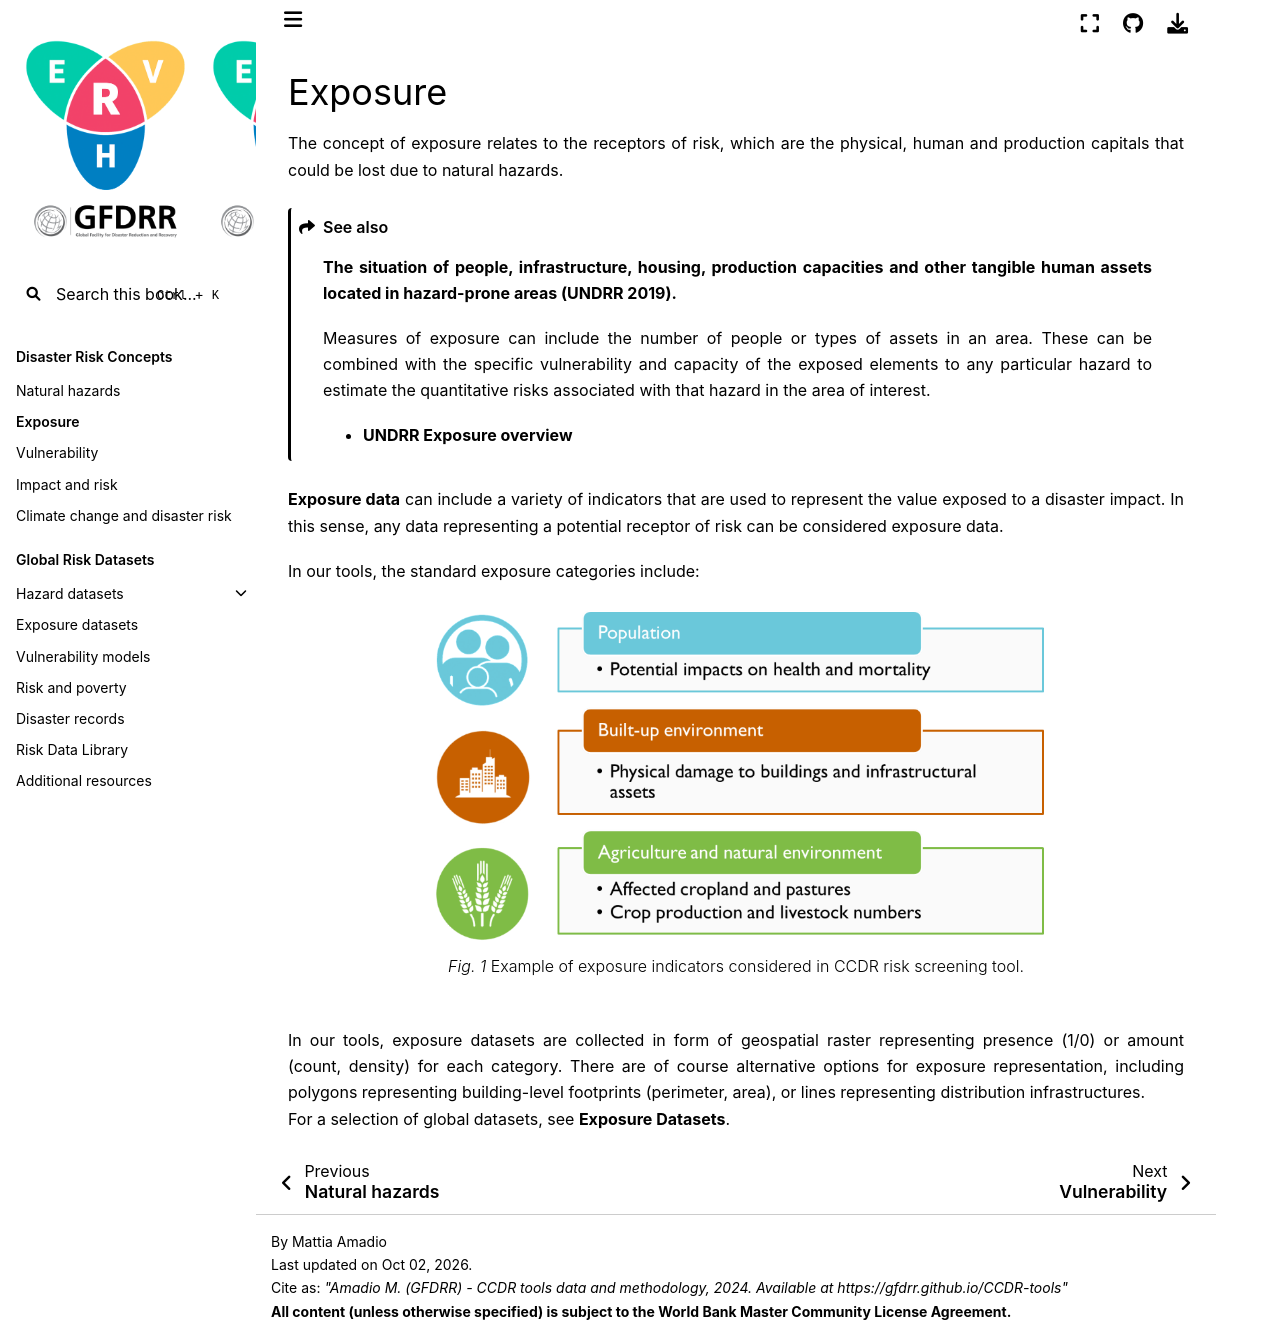

repository: GFDRR/CCDR-tools · page: docs/intro-exposure.html · generator: jekyll

# Exposure

The concept of exposure relates to the receptors of risk, which are the physical, human and production capitals that could be lost due to natural hazards.

```{seealso}
**The situation of people, infrastructure, housing, production capacities and other tangible human assets located in hazard-prone areas (UNDRR 2019).**

Measures of exposure can include the number of people or types of assets in an area. These can be combined with the specific vulnerability and capacity of the exposed elements to any particular hazard to estimate the quantitative risks associated with that hazard in the area of interest.

- **[UNDRR Exposure overview](https://www.preventionweb.net/understanding-disaster-risk/component-risk/exposure)**
```

**Exposure data** can include a variety of indicators that are used to represent the value exposed to a disaster impact. In this sense, any data representing a potential receptor of risk can be considered exposure data.

In our tools, the standard exposure categories include:

```{figure} images/exp.png
---
align: center
width: 70%
---
Example of exposure indicators considered in CCDR risk screening tool.
```

In our tools, exposure datasets are collected in form of geospatial raster representing presence (1/0) or amount (count, density) for each category. There are of course alternative options for exposure representation, including polygons representing building-level footprints (perimeter, area), or lines representing distribution infrastructures.
<br>For a selection of global datasets, see [**Exposure Datasets**](global-exposure.md).
